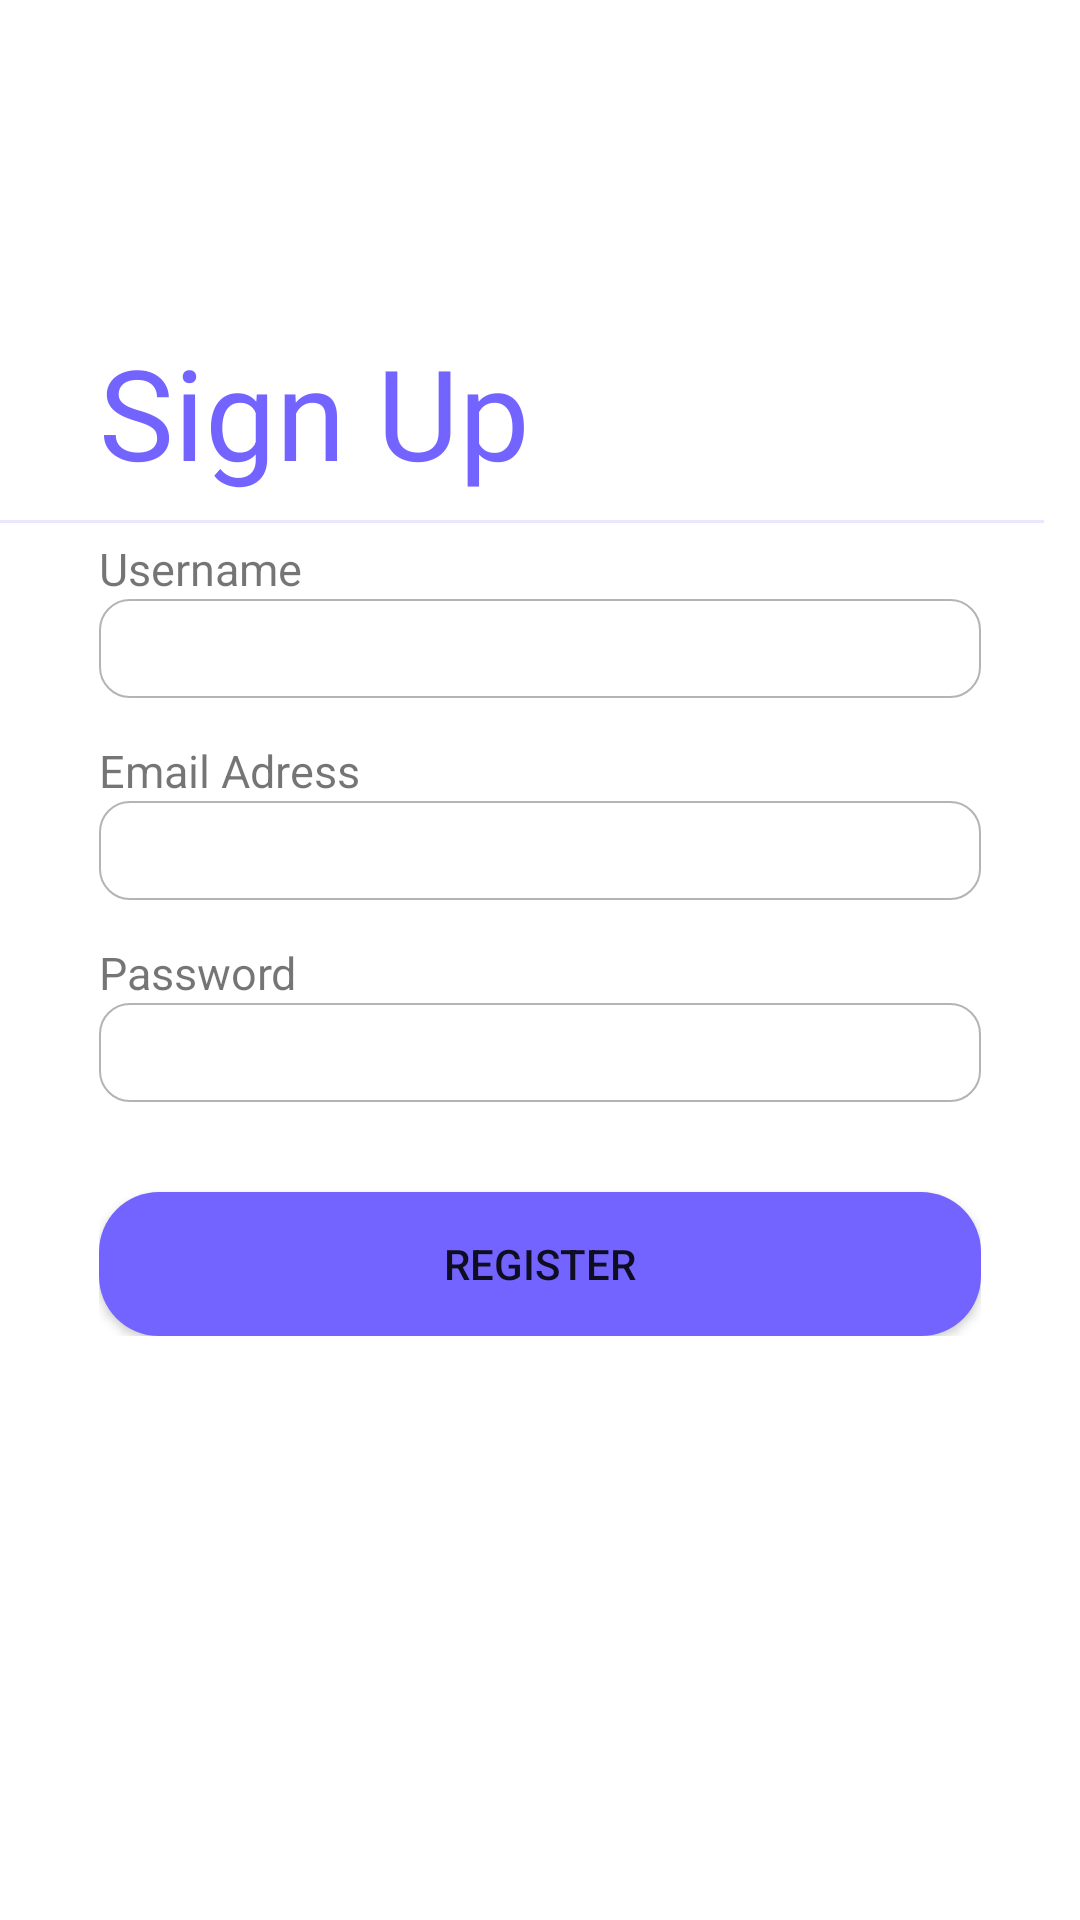

The Android layout XML behind this screen, and the referenced resources:
<!-- AndroidManifest.xml: application theme Theme.SecondWeekSignUp -->
<!-- res/layout/activity_signup.xml -->
<?xml version="1.0" encoding="utf-8"?>
<androidx.constraintlayout.widget.ConstraintLayout
    xmlns:android="http://schemas.android.com/apk/res/android"
    xmlns:app="http://schemas.android.com/apk/res-auto"
    xmlns:tools="http://schemas.android.com/tools"
    android:layout_width="match_parent"
    android:layout_height="match_parent"
    android:orientation="vertical"
    tools:context=".SignupActivity">

    <TextView
        android:id="@+id/signUp"
        android:layout_width="wrap_content"
        android:layout_height="wrap_content"
        android:layout_marginStart="33dp"
        android:layout_marginTop="109dp"
        android:text="@string/sign_up"
        android:textAlignment="center"
        android:textColor="#7364FF"
        android:textSize="42sp"
        android:textStyle="normal"
        app:layout_constraintStart_toStartOf="parent"
        app:layout_constraintTop_toTopOf="parent" />

    <View
        android:layout_width="348dp"
        android:layout_height="1dp"
        android:layout_marginTop="8dp"
        android:background="#E8E7FF"
        app:layout_constraintTop_toBottomOf="@+id/signUp"
        tools:layout_editor_absoluteX="31dp"
        tools:ignore="MissingConstraints" />

    <LinearLayout
        android:id="@+id/usernameContainer"
        android:layout_width="match_parent"
        android:layout_height="wrap_content"
        android:orientation="vertical"
        android:layout_marginHorizontal="33dp"
        android:layout_marginTop="14dp"
        app:layout_constraintTop_toBottomOf="@+id/signUp">

        <TextView
            android:layout_width="wrap_content"
            android:layout_height="wrap_content"
            android:text="@string/username"
            android:textSize="15sp"/>

        <EditText
            android:id="@+id/username"
            android:layout_width="match_parent"
            android:layout_height="33dp"
            android:background="@drawable/background_edittext_radius_with_10_dp"
            android:inputType="textPersonName"
            android:autofillHints="username"
            tools:ignore="LabelFor" />
    </LinearLayout>

    <LinearLayout
        android:id="@+id/emailAdressContainer"
        android:layout_width="match_parent"
        android:layout_height="wrap_content"
        android:orientation="vertical"
        android:layout_marginHorizontal="33dp"
        android:layout_marginTop="14dp"
        app:layout_constraintTop_toBottomOf="@+id/usernameContainer">

        <TextView
            android:layout_width="wrap_content"
            android:layout_height="wrap_content"
            android:text="@string/email_adress"
            android:textSize="15sp"/>

        <EditText
            android:id="@+id/emailAdress"
            android:layout_width="match_parent"
            android:layout_height="33dp"
            android:background="@drawable/background_edittext_radius_with_10_dp"
            android:inputType="textEmailAddress"
            android:autofillHints="emailAddress"
            tools:ignore="LabelFor" />
    </LinearLayout>

    <LinearLayout
        android:id="@+id/passwordContainer"
        android:layout_width="match_parent"
        android:layout_height="wrap_content"
        android:layout_marginHorizontal="33dp"
        android:layout_marginTop="14dp"
        android:orientation="vertical"
        app:layout_constraintStart_toStartOf="parent"
        app:layout_constraintTop_toBottomOf="@+id/emailAdressContainer">

        <TextView
            android:layout_width="wrap_content"
            android:layout_height="wrap_content"
            android:text="@string/password"
            android:textSize="15sp" />

        <FrameLayout
            android:layout_width="match_parent"
            android:layout_height="wrap_content">

            <EditText
                android:id="@+id/password"
                android:layout_width="match_parent"
                android:layout_height="33dp"
                android:autofillHints="password"
                android:background="@drawable/background_edittext_radius_with_10_dp"
                android:inputType="textPassword"
                tools:ignore="LabelFor" />

            <ImageView
                android:id="@+id/ivshowPassword"
                android:layout_width="wrap_content"
                android:layout_height="wrap_content"
                android:layout_gravity="center_vertical|end"
                android:layout_marginEnd="11dp"
                android:src="@drawable/ic_baseline_visibility_off_24"
                app:tint="#B4B4B4"
                android:contentDescription="@string/password" />
        </FrameLayout>

        <Button
            android:id="@+id/register"
            android:layout_width="match_parent"
            android:layout_height="wrap_content"
            android:layout_marginTop="30dp"
            android:background="@drawable/background_button"
            android:elevation="5dp"
            android:text="@string/register"
            android:backgroundTint="#7364FF"
            app:backgroundTint="@null"
            app:layout_constraintStart_toStartOf="parent"
            app:layout_constraintTop_toBottomOf="@id/passwordContainer" />
    </LinearLayout>

    <ImageView
        android:layout_width="wrap_content"
        android:layout_height="wrap_content"
        android:layout_marginTop="491dp"
        android:contentDescription="@string/register"
        android:src="@drawable/cityscapes_town"
        app:layout_constraintTop_toTopOf="parent"
        tools:ignore="MissingConstraints"
        tools:layout_editor_absoluteX="0dp" />

</androidx.constraintlayout.widget.ConstraintLayout>
<!-- resources referenced by this layout -->
<resources>
  <!-- drawable background_button (drawable) -->
  <?xml version="1.0" encoding="utf-8"?>
  <selector xmlns:android="http://schemas.android.com/apk/res/android">
      <item>
          <shape android:shape="rectangle">
              <solid android:color="#7364FF"/>
              <corners android:radius="20dp"/>
          </shape>
      </item>
  </selector>
  <!-- drawable background_edittext_radius_with_10_dp (drawable) -->
  <?xml version="1.0" encoding="utf-8"?>
  <selector xmlns:android="http://schemas.android.com/apk/res/android">
      <item>
          <shape android:shape="rectangle">
              <solid android:color="#FFFF" />
              <corners android:radius="10dp" />
              <stroke android:width="0.5dp" android:color="#B4B4B4" />
          </shape>
      </item>
  </selector>
  <string name="email_adress">Email Adress</string>
  <string name="password">Password</string>
  <string name="register">Register</string>
  <string name="sign_up">Sign Up</string>
  <string name="username">Username</string>
  <style name="Theme.SecondWeekSignUp" parent="Theme.MaterialComponents.DayNight.NoActionBar">
          
          <item name="colorPrimary">@color/purple_500</item>
          <item name="colorPrimaryVariant">@color/purple_700</item>
          <item name="colorOnPrimary">@color/white</item>
          
          <item name="colorSecondary">@color/teal_200</item>
          <item name="colorSecondaryVariant">@color/teal_700</item>
          <item name="colorOnSecondary">@color/black</item>
          
          <item name="android:statusBarColor" tools:targetApi="l">?attr/colorPrimaryVariant</item>
          
          <item name="android:windowNoTitle">true</item>
          <item name="android:windowActionBar">true</item>
      </style>
  <!-- not gathered from this repository: default colours our renderer supplied (Android Studio template values) -->
  <color name="purple_500">#FF6200EE</color>
  <color name="purple_700">#FF3700B3</color>
  <color name="teal_200">#FF03DAC5</color>
  <color name="teal_700">#FF018786</color>
  <color name="black">#FF000000</color>
  <color name="white">#FFFFFFFF</color>
</resources>
